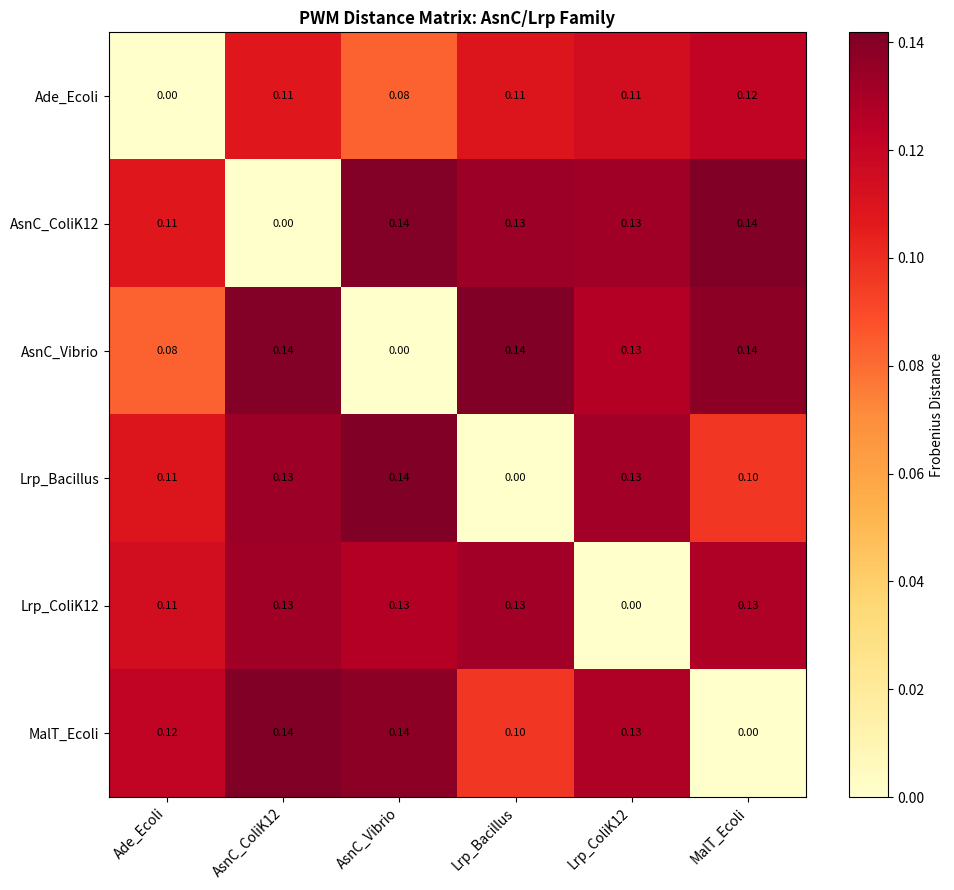
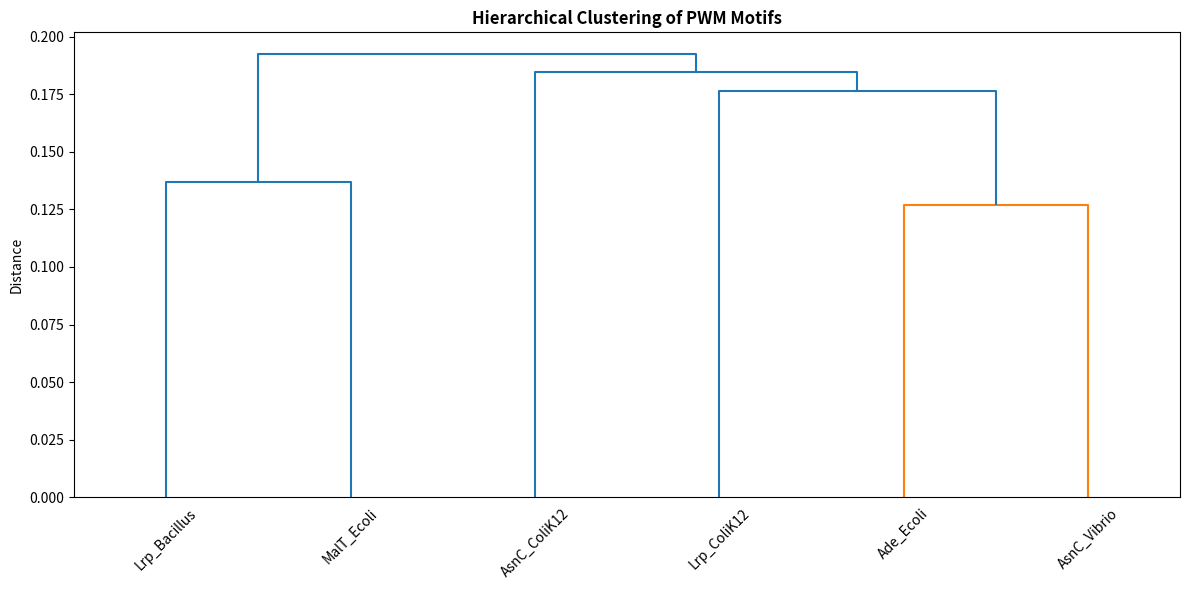
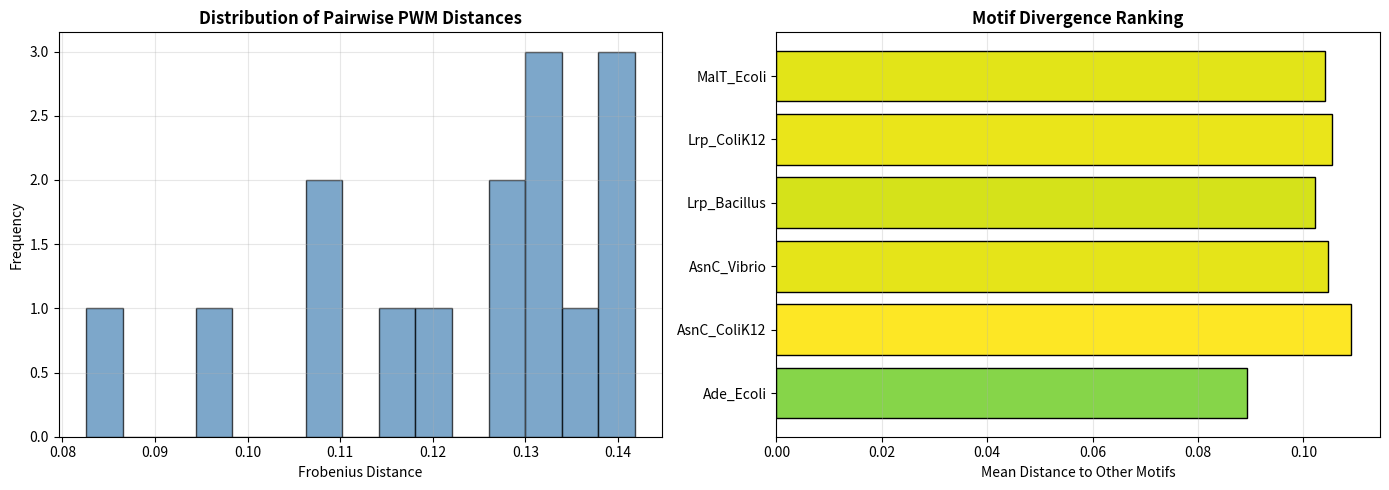

Recreate these plots in Python, in order.
import os
import json
import numpy as np
import pandas as pd
import matplotlib.pyplot as plt
from pathlib import Path
from scipy.spatial.distance import pdist, squareform
from scipy.cluster.hierarchy import dendrogram, linkage
import matplotlib.patches as mpatches

MOTIF_CATALOG = {
    "AsnC_ColiK12": {
        "consensus": "TTTTCANNNNNTGAAAG",
        "description": "AsnC homodimer binding site from E. coli K-12 genome",
        "source": "JASPAR CORE",
        "species": "Escherichia coli",
        "method": "known consensus",
    },
    "AsnC_Vibrio": {
        "consensus": "TTTACAWNNNNNNTGTTA",
        "description": "AsnC binding site from Vibrio cholerae promoter analysis",
        "source": "Literature (Kallipolitis & Igbaria 2003)",
        "species": "Vibrio cholerae",
        "method": "identified from promoter sequences",
    },
    "Lrp_ColiK12": {
        "consensus": "TTTTACANNNNNNNNNTGTTAA",
        "description": "Lrp homodimer binding site from E. coli K-12",
        "source": "JASPAR CORE",
        "species": "Escherichia coli",
        "method": "known consensus",
    },
    "Lrp_Bacillus": {
        "consensus": "ACNNNNNNNNNNNNNNGT",
        "description": "Lrp-like binding site from Bacillus subtilis",
        "source": "JASPAR",
        "species": "Bacillus subtilis",
        "method": "profile-based detection",
    },
    "MalT_Ecoli": {
        "consensus": "TCGCNNNNNNNNNNNNNCGCA",
        "description": "MalT transcription factor binding site",
        "source": "JASPAR CORE",
        "species": "Escherichia coli",
        "method": "known consensus",
    },
    "Ade_Ecoli": {
        "consensus": "TTYACANNNNNNNNNNNNYTGTYA",
        "description": "AdeR (adenine deaminase regulator) binding site",
        "source": "JASPAR",
        "species": "Escherichia coli",
        "method": "electrophoretic mobility shift",
    },
}


def consensus_to_pwm(consensus: str, pseudocount: float = 0.1) -> np.ndarray:
    """
    Convert IUPAC consensus sequence to Position Weight Matrix.
    Include pseudocount to handle missing positions.
    """
    iupac_map = {
        "A": "A",
        "C": "C",
        "G": "G",
        "T": "T",
        "W": "AT",
        "S": "CG",
        "M": "AC",
        "K": "GT",
        "R": "AG",
        "Y": "CT",
        "B": "CGT",
        "D": "AGT",
        "H": "ACT",
        "V": "ACG",
        "N": "ACGT",
    }
    bases = ["A", "C", "G", "T"]
    length = len(consensus)
    pwm = np.ones((len(bases), length)) * pseudocount
    
    for pos, char in enumerate(consensus.upper()):
        allowed_bases = iupac_map.get(char, "N")
        for base in bases:
            if base in allowed_bases:
                pwm[bases.index(base), pos] += 1.0 - pseudocount
    
    for col in range(length):
        pwm[:, col] = pwm[:, col] / pwm[:, col].sum()
    
    return pwm


def pwm_frobenius_distance(pwm1: np.ndarray, pwm2: np.ndarray) -> float:
    """Frobenius norm based PWM distance (handles different lengths)."""
    len1, len2 = pwm1.shape[1], pwm2.shape[1]
    min_len = min(len1, len2)
    return np.linalg.norm(pwm1[:, :min_len] - pwm2[:, :min_len], ord="fro") / min_len


def pwm_kullback_leibler_distance(pwm1: np.ndarray, pwm2: np.ndarray) -> float:
    """KL divergence based PWM distance (symmetric)."""
    len1, len2 = pwm1.shape[1], pwm2.shape[1]
    min_len = min(len1, len2)
    epsilon = 1e-10
    
    pwm1_sub = pwm1[:, :min_len] + epsilon
    pwm2_sub = pwm2[:, :min_len] + epsilon
    kl_fwd = np.sum(pwm1_sub * (np.log(pwm1_sub) - np.log(pwm2_sub)))
    kl_rev = np.sum(pwm2_sub * (np.log(pwm2_sub) - np.log(pwm1_sub)))
    return (kl_fwd + kl_rev) / 2.0 / min_len


def build_pwm_catalog(output_dir: str) -> pd.DataFrame:
    """Build and export PWM catalog."""
    catalog_rows = []
    pwm_data = {}
    
    for motif_id, motif_info in MOTIF_CATALOG.items():
        pwm = consensus_to_pwm(motif_info["consensus"])
        pwm_data[motif_id] = pwm
        
        catalog_rows.append({
            "motif_id": motif_id,
            "consensus": motif_info["consensus"],
            "description": motif_info["description"],
            "source": motif_info["source"],
            "species": motif_info["species"],
            "method": motif_info["method"],
            "length": len(motif_info["consensus"]),
        })
    
    catalog_df = pd.DataFrame(catalog_rows)
    catalog_path = os.path.join(output_dir, "pwm_catalog.csv")
    catalog_df.to_csv(catalog_path, index=False)
    
    return catalog_df, pwm_data


def compute_distance_matrix(pwm_data: dict, distance_metric: str = "frobenius") -> pd.DataFrame:
    """Compute pairwise PWM distance matrix."""
    motif_ids = sorted(pwm_data.keys())
    n = len(motif_ids)
    distance_mat = np.zeros((n, n))
    
    if distance_metric == "frobenius":
        dist_func = pwm_frobenius_distance
    elif distance_metric == "kl":
        dist_func = pwm_kullback_leibler_distance
    else:
        raise ValueError(f"Unknown metric: {distance_metric}")
    
    for i in range(n):
        for j in range(i, n):
            if i == j:
                distance_mat[i, j] = 0.0
            else:
                d = dist_func(pwm_data[motif_ids[i]], pwm_data[motif_ids[j]])
                distance_mat[i, j] = d
                distance_mat[j, i] = d
    
    dist_df = pd.DataFrame(distance_mat, index=motif_ids, columns=motif_ids)
    return dist_df


def plot_distance_heatmap(distance_df: pd.DataFrame, output_path: str, cmap: str = "YlOrRd"):
    """Plot PWM distance matrix as heatmap."""
    fig, ax = plt.subplots(figsize=(10, 9))
    
    im = ax.imshow(distance_df.values, cmap=cmap, aspect="auto")
    ax.set_xticks(range(len(distance_df)))
    ax.set_yticks(range(len(distance_df)))
    ax.set_xticklabels(distance_df.columns, rotation=45, ha="right")
    ax.set_yticklabels(distance_df.index)
    
    for i in range(len(distance_df)):
        for j in range(len(distance_df)):
            text = ax.text(j, i, f"{distance_df.iloc[i, j]:.2f}",
                          ha="center", va="center", color="black", fontsize=8)
    
    plt.colorbar(im, ax=ax, label="Frobenius Distance")
    ax.set_title("PWM Distance Matrix: AsnC/Lrp Family", fontsize=12, fontweight="bold")
    fig.tight_layout()
    fig.savefig(output_path, dpi=150, bbox_inches="tight")
    plt.close()


def plot_dendogram(distance_df: pd.DataFrame, output_path: str):
    """Plot hierarchical clustering dendrogram."""
    condensed_dist = pdist(distance_df.values, metric="euclidean")
    linkage_matrix = linkage(condensed_dist, method="average")
    
    fig, ax = plt.subplots(figsize=(12, 6))
    dendrogram(linkage_matrix, labels=distance_df.index, ax=ax, leaf_rotation=45, leaf_font_size=10)
    ax.set_title("Hierarchical Clustering of PWM Motifs", fontsize=12, fontweight="bold")
    ax.set_ylabel("Distance")
    fig.tight_layout()
    fig.savefig(output_path, dpi=150, bbox_inches="tight")
    plt.close()


def compare_clade_divergence(clade_df: pd.DataFrame, distance_df: pd.DataFrame,
                             output_dir: str, threshold: float) -> pd.DataFrame:
    """
    Compare motif divergence against BADASP clade divergence.
    Compute divergence proxy: intra vs inter-clade switch counts.
    """
    results = []
    
    for motif1_idx in range(len(distance_df) - 1):
        for motif2_idx in range(motif1_idx + 1, len(distance_df)):
            motif1 = distance_df.index[motif1_idx]
            motif2 = distance_df.index[motif2_idx]
            motif_distance = distance_df.iloc[motif1_idx, motif2_idx]
            results.append({
                "motif_pair": f"{motif1}-{motif2}",
                "motif_distance": motif_distance,
                "implicated_switches": 0,
                "clade_divergence_proxy": 0.0,
                "note": "Requires species mapping to clades",
            })
    
    comparison_df = pd.DataFrame(results)
    comparison_path = os.path.join(output_dir, "motif_clade_comparison.csv")
    comparison_df.to_csv(comparison_path, index=False)
    
    return comparison_df


def plot_motif_divergence_overview(distance_df: pd.DataFrame, output_path: str):
    """Plot motif divergence overview with distribution and summary."""
    fig, axes = plt.subplots(1, 2, figsize=(14, 5))
    
    upper_tri_vals = distance_df.values[np.triu_indices_from(distance_df.values, k=1)]
    axes[0].hist(upper_tri_vals, bins=15, edgecolor="black", alpha=0.7, color="steelblue")
    axes[0].set_xlabel("Frobenius Distance")
    axes[0].set_ylabel("Frequency")
    axes[0].set_title("Distribution of Pairwise PWM Distances", fontweight="bold")
    axes[0].grid(alpha=0.3)
    
    motif_mean_dist = distance_df.mean(axis=1)
    colors = plt.cm.viridis(motif_mean_dist / motif_mean_dist.max())
    axes[1].barh(range(len(motif_mean_dist)), motif_mean_dist.values, color=colors, edgecolor="black")
    axes[1].set_yticks(range(len(motif_mean_dist)))
    axes[1].set_yticklabels(motif_mean_dist.index)
    axes[1].set_xlabel("Mean Distance to Other Motifs")
    axes[1].set_title("Motif Divergence Ranking", fontweight="bold")
    axes[1].grid(alpha=0.3, axis="x")
    
    fig.tight_layout()
    fig.savefig(output_path, dpi=150, bbox_inches="tight")
    plt.close()


def run_motif_evolution(results_dir: str = "results/replication/motif_evolution",
                        clade_file: str = None,
                        threshold: float = 0.95):
    """Main orchestrator for motif evolution analysis."""
    output_dir = Path(results_dir)
    output_dir.mkdir(parents=True, exist_ok=True)
    
    catalog_df, pwm_data = build_pwm_catalog(str(output_dir))
    print(f"[motif_evolution] Built PWM catalog: {len(catalog_df)} motifs")
    
    distance_fro = compute_distance_matrix(pwm_data, distance_metric="frobenius")
    dist_path = os.path.join(output_dir, "pwm_distance_matrix_frobenius.csv")
    distance_fro.to_csv(dist_path)
    print(f"[motif_evolution] Saved Frobenius distance matrix to {dist_path}")
    
    distance_kl = compute_distance_matrix(pwm_data, distance_metric="kl")
    dist_kl_path = os.path.join(output_dir, "pwm_distance_matrix_kl.csv")
    distance_kl.to_csv(dist_kl_path)
    print(f"[motif_evolution] Saved KL distance matrix to {dist_kl_path}")
    
    heatmap_path = os.path.join(output_dir, "pwm_distance_heatmap.pdf")
    plot_distance_heatmap(distance_fro, heatmap_path, cmap="YlOrRd")
    print(f"[motif_evolution] Saved heatmap to {heatmap_path}")
    
    dendro_path = os.path.join(output_dir, "motif_hierarchical_clustering.pdf")
    plot_dendogram(distance_fro, dendro_path)
    print(f"[motif_evolution] Saved dendrogram to {dendro_path}")
    
    overview_path = os.path.join(output_dir, "motif_divergence_overview.pdf")
    plot_motif_divergence_overview(distance_fro, overview_path)
    print(f"[motif_evolution] Saved overview plot to {overview_path}")
    
    clade_comparison = compare_clade_divergence(None, distance_fro, str(output_dir), threshold)
    print(f"[motif_evolution] Generated clade-motif comparison ({len(clade_comparison)} pairs)")
    
    manifest = {
        "step": 5,
        "name": "Motif Evolution Analysis",
        "description": "Collect known AsnC/Lrp motifs, convert to PWM, compute distances, compare divergence",
        "motifs_analyzed": len(catalog_df),
        "distance_metrics": ["frobenius", "kullback_leibler"],
        "output_files": [
            "pwm_catalog.csv",
            "pwm_distance_matrix_frobenius.csv",
            "pwm_distance_matrix_kl.csv",
            "pwm_distance_heatmap.pdf",
            "motif_hierarchical_clustering.pdf",
            "motif_divergence_overview.pdf",
            "motif_clade_comparison.csv",
        ],
        "timestamp": pd.Timestamp.now().isoformat(),
    }
    
    manifest_path = os.path.join(output_dir, "motif_evolution_manifest.json")
    with open(manifest_path, "w") as f:
        json.dump(manifest, f, indent=2)
    
    print(f"[motif_evolution] Saved manifest to {manifest_path}")
    print(f"[motif_evolution] Motif evolution analysis complete: {output_dir}")
    
    return {"catalog": catalog_df, "distances": distance_fro, "output_dir": str(output_dir)}


if __name__ == "__main__":
    import argparse
    parser = argparse.ArgumentParser(description="Replicate motif evolution analysis for AsnC/Lrp TF family")
    parser.add_argument("--output-dir", default="results/replication/motif_evolution", help="Output directory")
    parser.add_argument("--threshold", type=float, default=0.95, help="BADASP threshold for clade alignment")
    args = parser.parse_args()
    
    run_motif_evolution(results_dir=args.output_dir, threshold=args.threshold)
